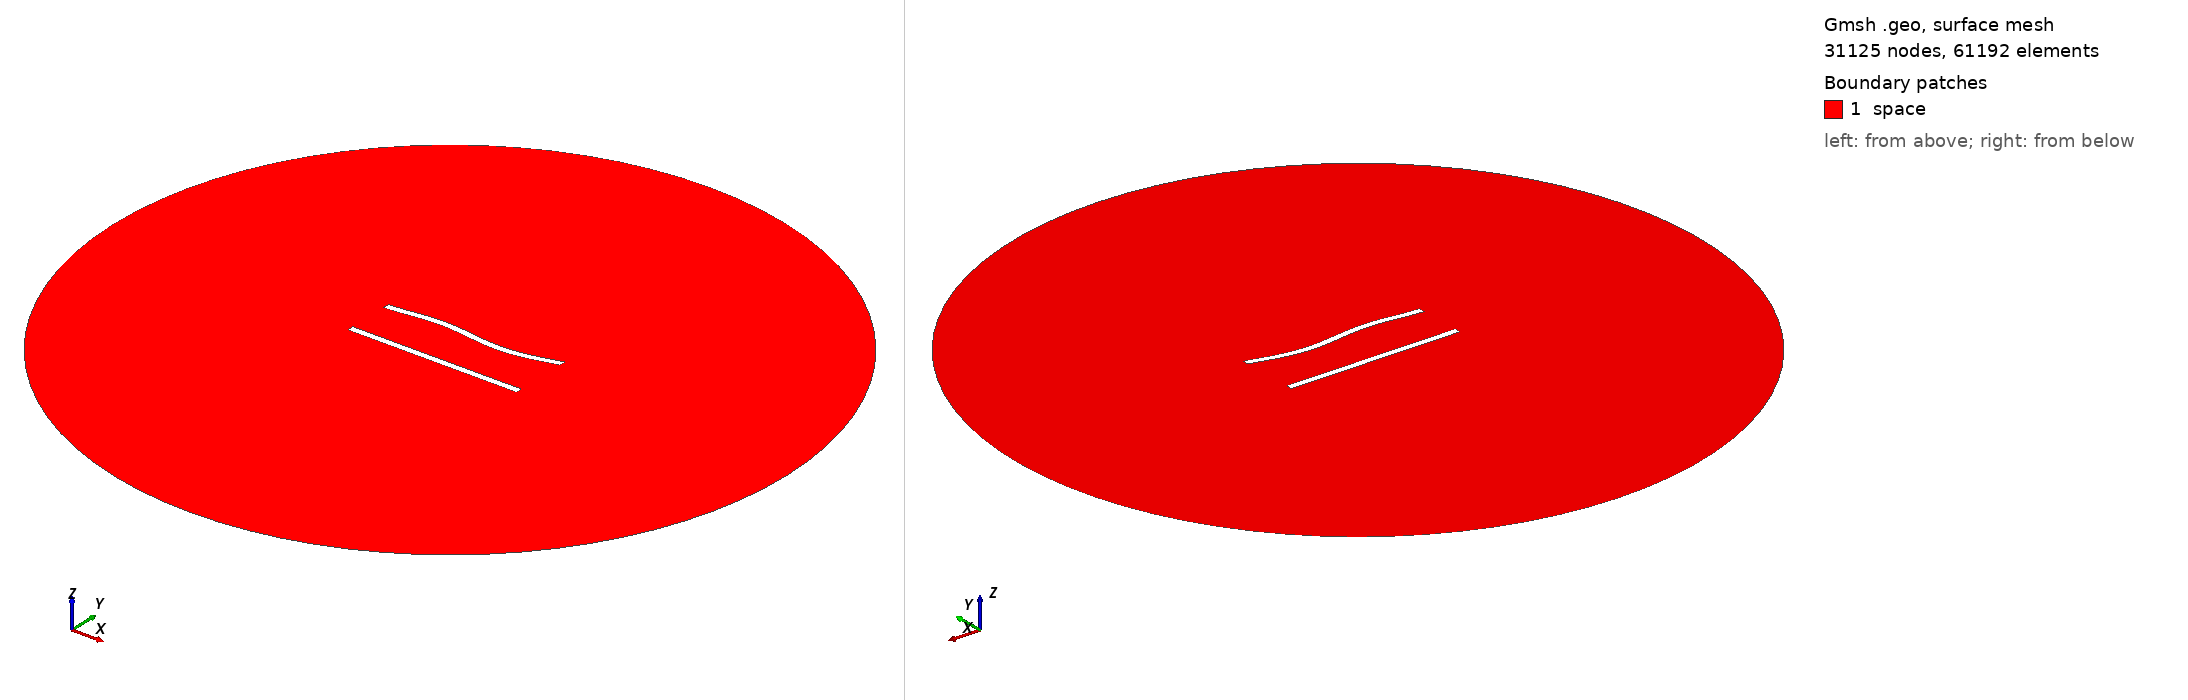

Gmsh geometry script, surface-meshed: 31125 nodes, 61192 surface elements. Boundary patches (legend numbers): 1 space. Left view from above one corner, right view from below the opposite corner. Legend entries are the model's physical surfaces. The drawing asked Gmsh for element sizes between 1% and 20% of the model's largest extent; the script's own settings can give other sizes.

=== 314.geo (drawn) ===
//---------------------------------------
// Geometry kernel
//---------------------------------------

SetFactory("OpenCASCADE");



//---------------------------------------
// Parameters of the geometry
//---------------------------------------

// Overetch of the upper plate
overetch = 0.0;

// Distance between the plates
distance = 27.5;

// Discretization over the x axis (for the deformation)
nx = 50; 

// Length of the plate
L = 100 - overetch; 

// Number of modes
n = 4; 

// 1st mode coefficient
coeff(1) = 1.5;
beta(1) = 0.596864 * 3.1415926535 / L;

// 2nd mode coefficient
coeff(2) = 0.0;
beta(2) = 1.49418 * 3.1415926535 / L;

// 3rd mode coefficient
coeff(3) = 1.5;
beta(3) = 2.50025 * 3.1415926535 / L;

// 4th mode coefficient
coeff(4) = 0.0;
beta(4) = 3.49999 * 3.1415926535 / L;



//---------------------------------------
// Upper plate (deformed rectangle)
//---------------------------------------

// Coordiantes of the upper plate
xmin = -50;
xmax = 50 - overetch;

// Height of the upper plate
yheight = 4 - 2 * overetch;

// Indexes of the points
UpperID[] = {};
LowerID[] = {};
LeftID[] = {};
RightID[] = {};

// Point index
p = 1;

// Horizontal edges
For i In {1:nx}
    x = xmin + (i-1)*(xmax - xmin)/(nx-1);

    y_bottom = distance / 2 + overetch;
    For j In {1:n}
        C = (Cosh(beta(j)*L) + Cos(beta(j)*L)) / (Sinh(beta(j)*L) + Sin(beta(j)*L));
        y_bottom  = y_bottom + coeff(j) * (Cosh(beta(j)*(x+50)) - Cos(beta(j)*(x+50)) - C * (Sinh(beta(j)*(x+50)) - Sin(beta(j)*(x+50))));
    EndFor

    y_top = y_bottom + yheight;

    Point(p) = {x, y_top, 0, 1.0};
    UpperID[i] = p;
    p = p + 1;

    Point(p) = {x, y_bottom, 0, 1.0};
    LowerID[i] = p;
    p = p + 1;
EndFor

// Create point lists
UpperPts[] = {}; LowerPts[] = {};
For i In {1:nx}
  UpperPts[] += {UpperID[i]};
  LowerPts[] += {LowerID[i]};
EndFor

// Build splines
Spline(1) = {UpperPts[]};
Spline(2) = {LowerPts[]};
Line(3) = {LowerPts[nx-1], UpperPts[nx-1]};
Line(4) = {LowerPts[0], UpperPts[0]};

// Build the plane surface
Curve Loop(1) = {2, 3, -1, -4};
Plane Surface(1) = {1};



//---------------------------------------
// Lower plate (rectangle)
//---------------------------------------

// Vertices
Point(1001) = {-50, -distance/2, 0, 1.0};
Point(1002) = { 50, -distance/2, 0, 1.0};
Point(1003) = { 50,  -distance/2 + 4, 0, 1.0};
Point(1004) = {-50,  -distance/2 + 4, 0, 1.0};

// Edges
Line(5) = {1001, 1002};
Line(6) = {1002, 1003};
Line(7) = {1003, 1004};
Line(8) = {1004, 1001};

// Plane surface
Line Loop(2) = {5, 6, 7, 8};
Plane Surface(2) = {2}; 



//---------------------------------------
// Outer (fictious) boundary
//---------------------------------------

// Points
Point(1005) = {0, 0, 0};       // Center
Point(1006) = {200, 0, 0};     // Start point
Point(1007) = {0, 200, 0};     // 90 degrees
Point(1008) = {-200, 0, 0};    // 180 degrees
Point(1009) = {0, -200, 0};    // 270 degrees

// Circle arcs (each needs start, center, end)
Circle(9) = {1006, 1005, 1007};
Circle(10) = {1007, 1005, 1008};
Circle(11) = {1008, 1005, 1009};
Circle(12) = {1009, 1005, 1006};

// Plane surface for the entire domain
Curve Loop(3) = {9, 10, 11, 12};
Surface(3) = {3};

// Subtract the plates from the whole domain to obtain the actual domain where we want to solve the equations
BooleanDifference{ Surface{3}; Delete; }{ Surface{1}; Surface{2}; Delete; }




//---------------------------------------
// Transfinite Lines/Curves
//---------------------------------------

// Set the number of points on the boundaries
r = 6;
d = 0.15;

// Plates
Transfinite Curve {1} = 50*r/4 Using Progression 1;
Transfinite Line {2} = 50*r Using Progression 1;
Transfinite Curve {3, 4} = 2*r Using Progression 1+d;
Transfinite Line {5} = 50*r/4 Using Progression 1;
Transfinite Line {7} = 50*r Using Progression 1;
Transfinite Line {6} = 2*r Using Progression 1-d;
Transfinite Line {8} = 2*r Using Progression 1+d;

// Outer boundary
Transfinite Line {9, 10, 11, 12} = 20 Using Progression 1;



//---------------------------------------
// Physical groups
//---------------------------------------                

// Physical curves (boundaries)
Physical Line("force_segment", 10) = {2};
Physical Line("upper_plate", 11) = {1, 3, 4};
Physical Line("lower_plate", 12) = {5, 6, 7, 8};
Physical Line("boundary", 20) = {9, 10, 11, 12};

// Physical Surfaces
Physical Surface("space", 30) = {3};



//---------------------------------------
// 6. Generate the Mesh
//---------------------------------------

// 2D mesh generation
Mesh 2;
